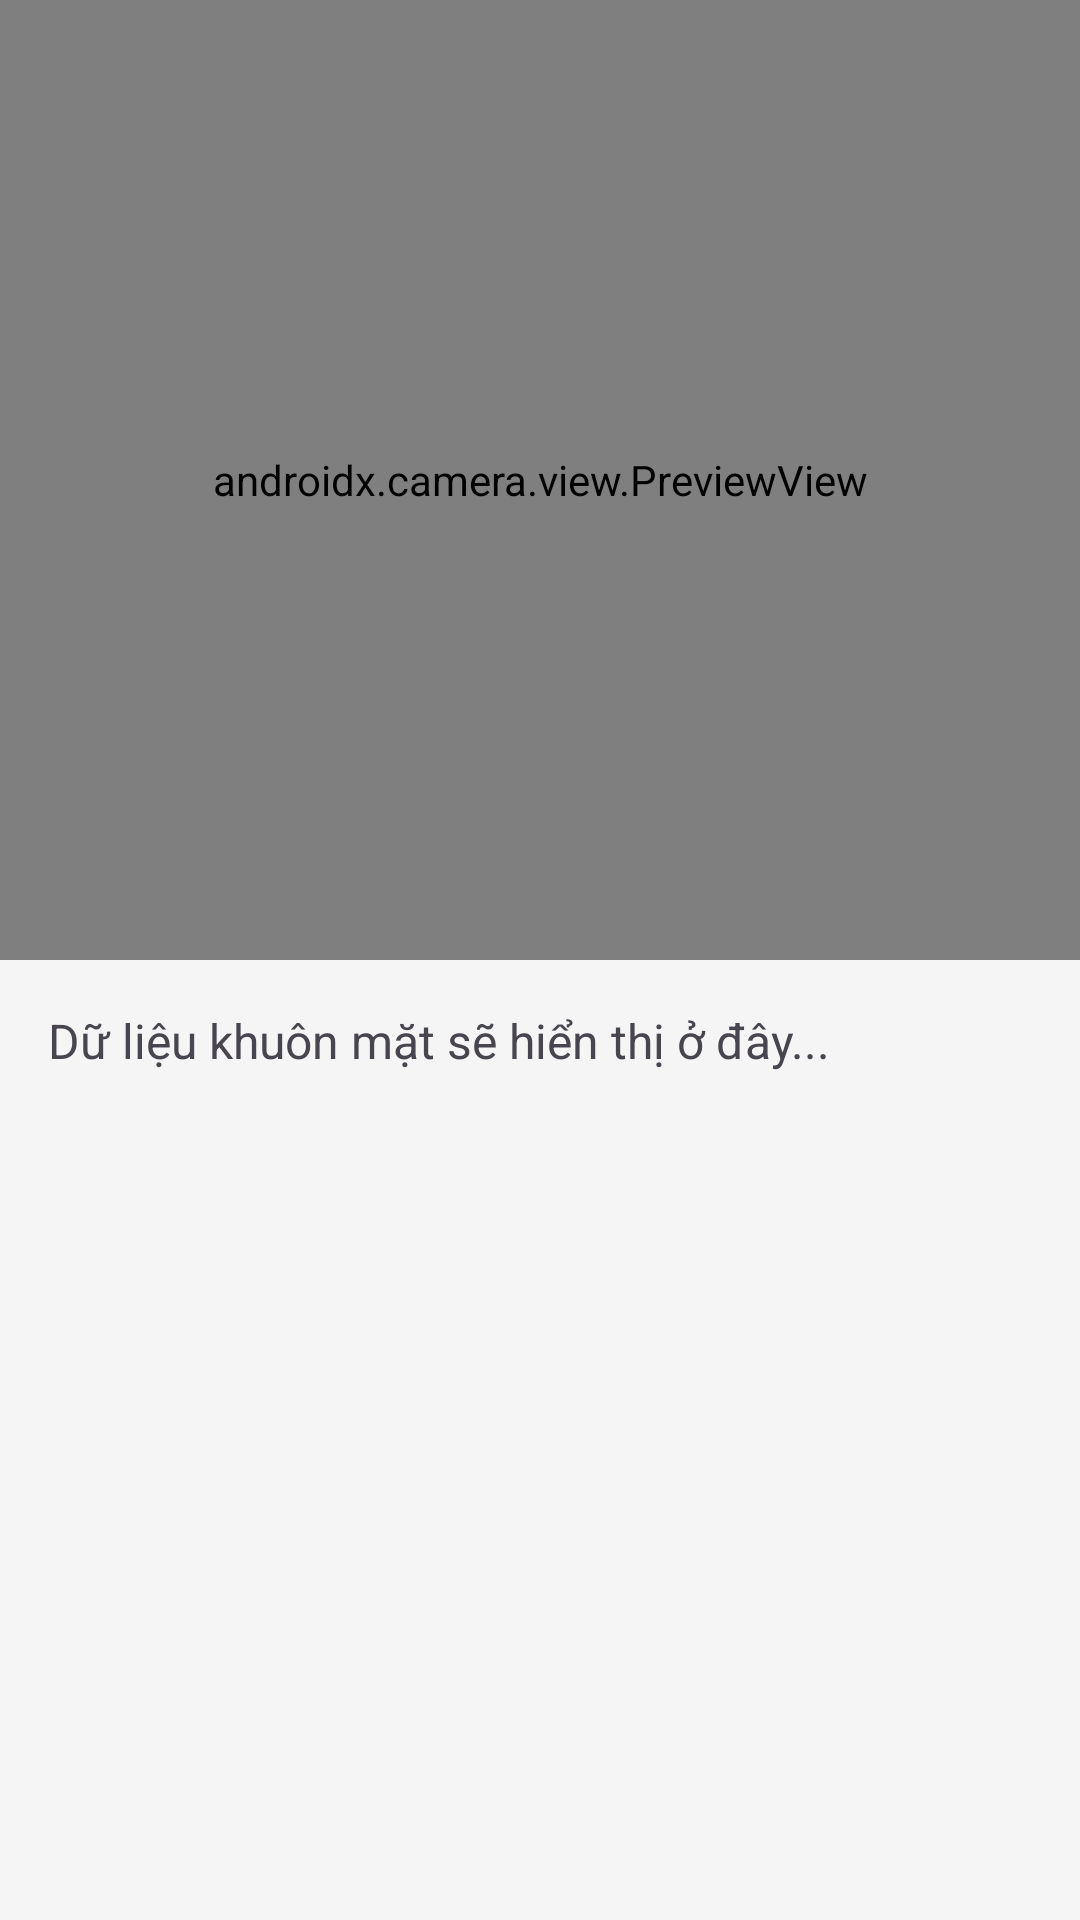

The Android layout XML behind this screen, and the referenced resources:
<!-- AndroidManifest.xml: application theme Theme.DoAnMonHocLTM -->
<!-- res/layout/activity_scan_face.xml -->
<?xml version="1.0" encoding="utf-8"?>
<androidx.constraintlayout.widget.ConstraintLayout
    xmlns:android="http://schemas.android.com/apk/res/android"
    xmlns:app="http://schemas.android.com/apk/res-auto"
    xmlns:tools="http://schemas.android.com/tools"
    android:layout_width="match_parent"
    android:layout_height="match_parent"
    tools:context=".Scan_Face">

    <androidx.camera.view.PreviewView
        android:id="@+id/previewView"
        android:layout_width="match_parent"
        android:layout_height="0dp"
        app:layout_constraintTop_toTopOf="parent"
        app:layout_constraintStart_toStartOf="parent"
        app:layout_constraintEnd_toEndOf="parent"
        app:layout_constraintHeight_percent="0.5" />

    <ScrollView
        android:layout_width="match_parent"
        android:layout_height="0dp"
        app:layout_constraintTop_toBottomOf="@id/previewView"
        app:layout_constraintStart_toStartOf="parent"
        app:layout_constraintEnd_toEndOf="parent"
        app:layout_constraintBottom_toBottomOf="parent"
        android:padding="16dp"
        android:background="#F5F5F5">

        <TextView
            android:id="@+id/faceDataTextView"
            android:layout_width="match_parent"
            android:layout_height="wrap_content"
            android:text="Dữ liệu khuôn mặt sẽ hiển thị ở đây..."
            android:textSize="16sp" />
    </ScrollView>

</androidx.constraintlayout.widget.ConstraintLayout>
<!-- resources referenced by this layout -->
<resources>
  <style name="Theme.DoAnMonHocLTM" parent="Base.Theme.DoAnMonHocLTM" />
  <style name="Base.Theme.DoAnMonHocLTM" parent="Theme.Material3.DayNight.NoActionBar">
          
          
      </style>
</resources>
